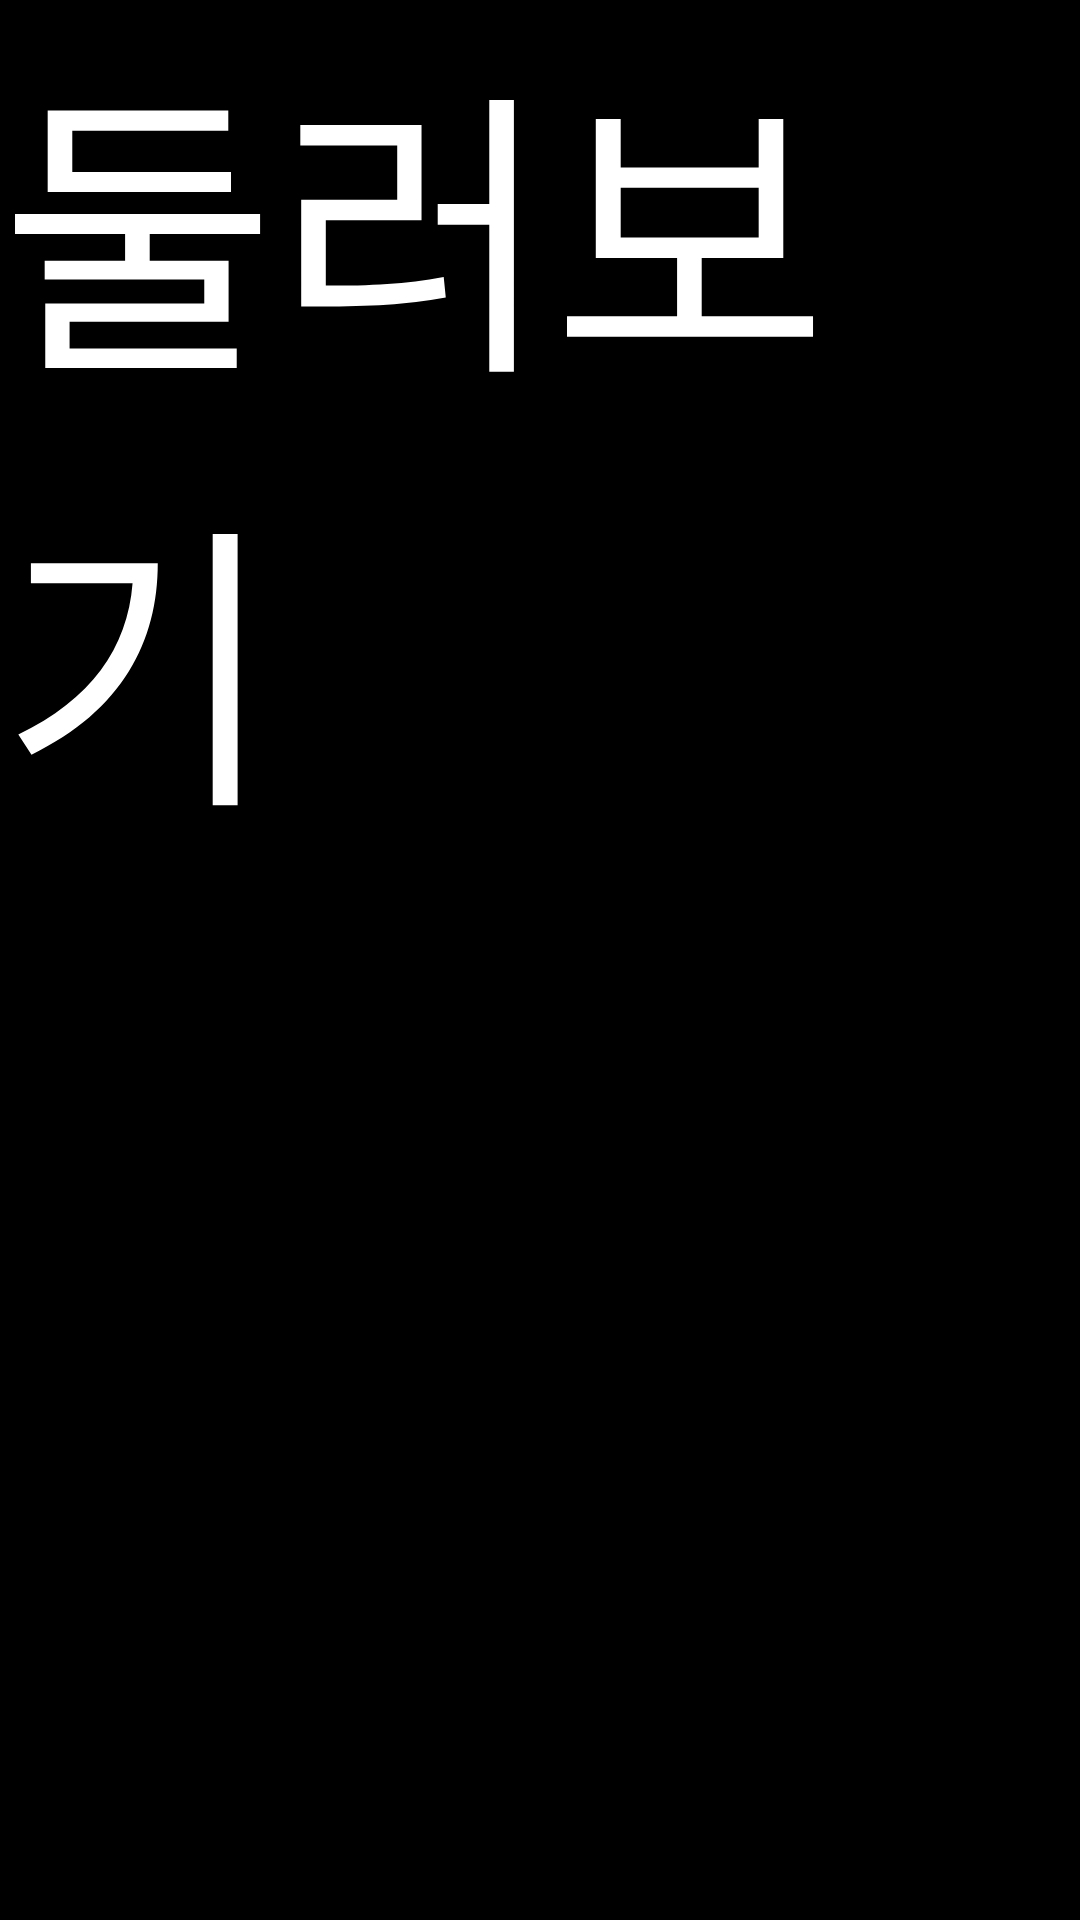

Produce the Android XML layout that renders to this screen, including the resource entries it uses.
<!-- AndroidManifest.xml: application theme Theme.Layout -->
<!-- res/layout/fragment_around.xml -->
<?xml version="1.0" encoding="utf-8"?>
<FrameLayout xmlns:android="http://schemas.android.com/apk/res/android"
    xmlns:tools="http://schemas.android.com/tools"
    android:layout_width="match_parent"
    android:layout_height="match_parent"
    tools:context=".around"
    android:background="@color/black">

    <TextView
        android:layout_width="match_parent"
        android:layout_height="match_parent"
        android:text="둘러보기"
        android:textColor="@color/white"
        android:textSize="100dp"/>

</FrameLayout>
<!-- resources referenced by this layout -->
<resources>
  <style name="Theme.Layout" parent="Theme.MaterialComponents.DayNight.DarkActionBar">
          
          <item name="colorPrimary">@color/purple_500</item>
          <item name="colorPrimaryVariant">@color/purple_700</item>
          <item name="colorOnPrimary">@color/white</item>
          
          <item name="colorSecondary">@color/teal_200</item>
          <item name="colorSecondaryVariant">@color/teal_700</item>
          <item name="colorOnSecondary">@color/black</item>
          
          <item name="android:statusBarColor" tools:targetApi="l">?attr/colorPrimaryVariant</item>
          
          <item name="windowActionBar">false</item>
          <item name="windowNoTitle">true</item>
      </style>
  <!-- not gathered from this repository: default colours our renderer supplied (Android Studio template values) -->
  <color name="purple_500">#FF6200EE</color>
  <color name="purple_700">#FF3700B3</color>
  <color name="teal_200">#FF03DAC5</color>
  <color name="teal_700">#FF018786</color>
  <color name="black">#FF000000</color>
  <color name="white">#FFFFFFFF</color>
</resources>
